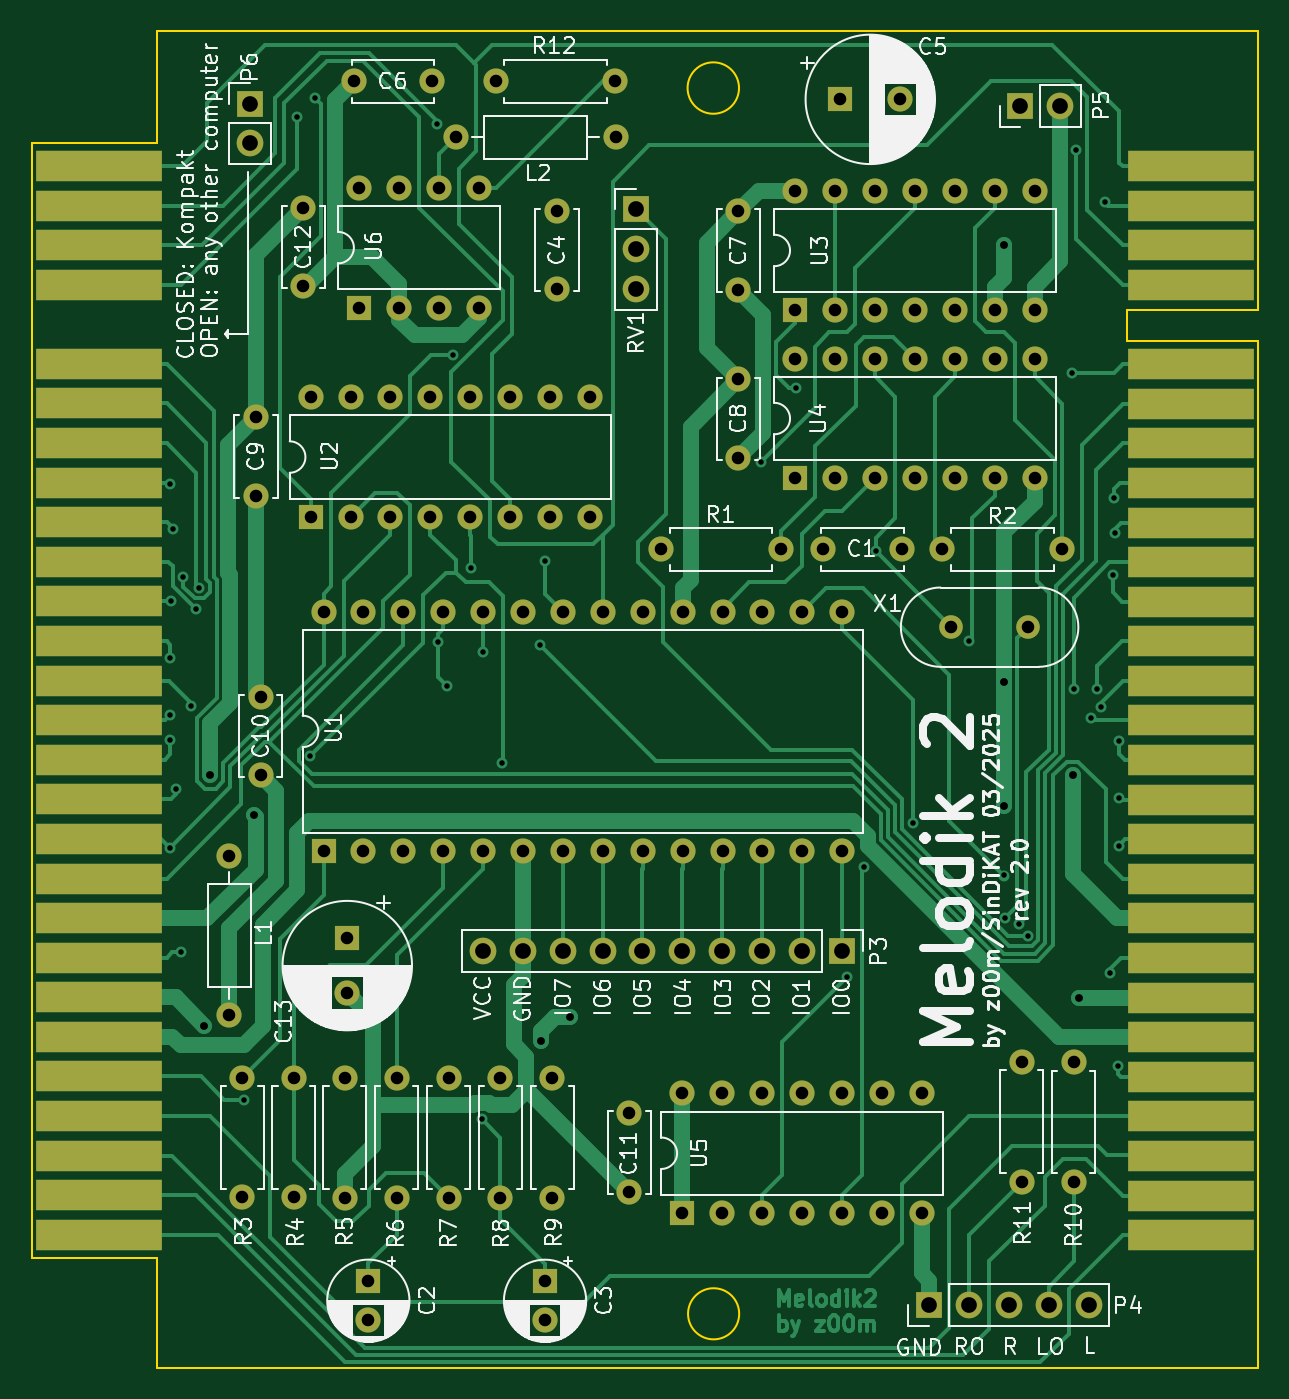
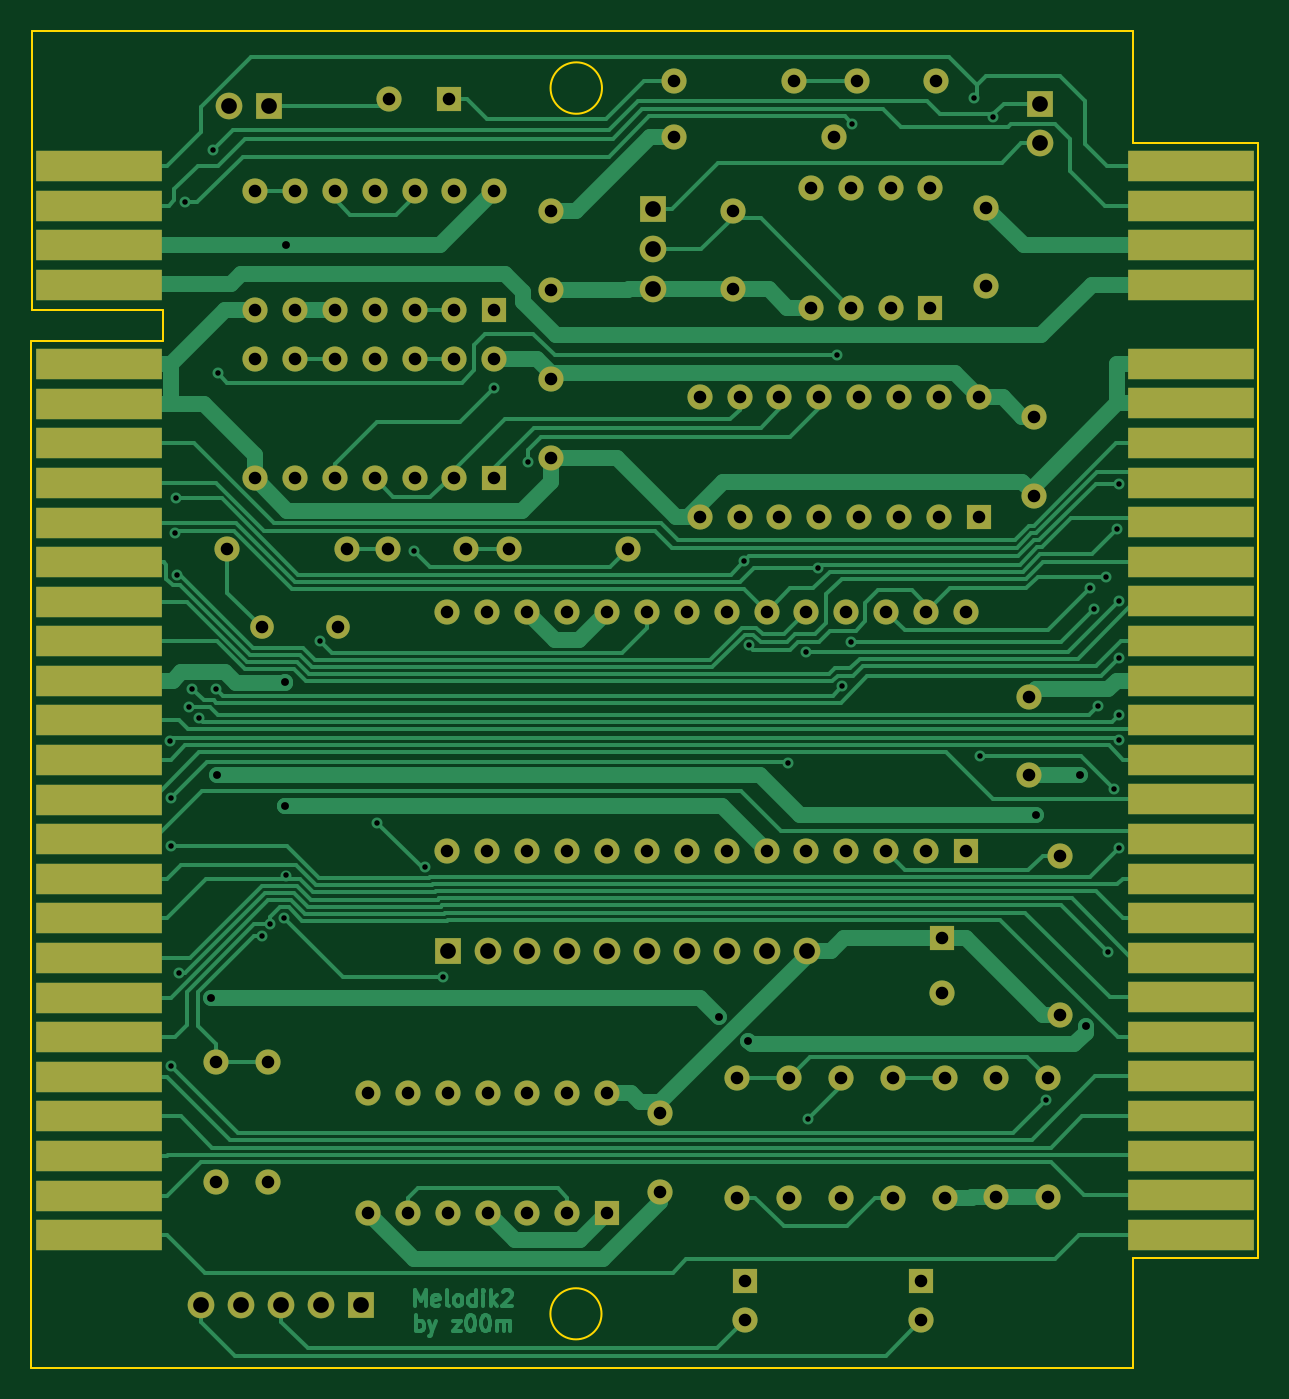
Circuit board: 9 layer files. Board 78.1 x 85.1 mm.
- bottom_copper: Melodik2-B_Cu.gbl (41193 bytes)
- bottom_mask: Melodik2-B_Mask.gbs (6724 bytes)
- bottom_silk: Melodik2-B_Silkscreen.gbo (6727 bytes)
- outline: Melodik2-Edge_Cuts.gm1 (1300 bytes)
- top_copper: Melodik2-F_Cu.gtl (42115 bytes)
- top_mask: Melodik2-F_Mask.gts (6724 bytes)
- top_silk: Melodik2-F_Silkscreen.gto (104610 bytes)
- drill: Melodik2-NPTH.drl (295 bytes)
- drill: Melodik2-PTH.drl (4240 bytes)

=== bottom_copper: Melodik2-B_Cu.gbl (41193 bytes, source omitted) ===
=== bottom_mask: Melodik2-B_Mask.gbs ===
G04 #@! TF.GenerationSoftware,KiCad,Pcbnew,6.0.11+dfsg-1*
G04 #@! TF.CreationDate,2025-03-28T14:55:45+01:00*
G04 #@! TF.ProjectId,Melodik2,4d656c6f-6469-46b3-922e-6b696361645f,2.0*
G04 #@! TF.SameCoordinates,Original*
G04 #@! TF.FileFunction,Soldermask,Bot*
G04 #@! TF.FilePolarity,Negative*
%FSLAX46Y46*%
G04 Gerber Fmt 4.6, Leading zero omitted, Abs format (unit mm)*
G04 Created by KiCad (PCBNEW 6.0.11+dfsg-1) date 2025-03-28 14:55:45*
%MOMM*%
%LPD*%
G01*
G04 APERTURE LIST*
%ADD10C,1.600000*%
%ADD11O,1.600000X1.600000*%
%ADD12R,1.600000X1.600000*%
%ADD13R,8.000000X2.000000*%
%ADD14R,1.700000X1.700000*%
%ADD15O,1.700000X1.700000*%
%ADD16C,1.500000*%
G04 APERTURE END LIST*
D10*
X144070000Y-48120000D03*
D11*
X136450000Y-48120000D03*
D10*
X120310000Y-111550000D03*
D11*
X120310000Y-119170000D03*
D12*
X155525000Y-62700000D03*
D11*
X158065000Y-62700000D03*
X160605000Y-62700000D03*
X163145000Y-62700000D03*
X165685000Y-62700000D03*
X168225000Y-62700000D03*
X170765000Y-62700000D03*
X170765000Y-55080000D03*
X168225000Y-55080000D03*
X165685000Y-55080000D03*
X163145000Y-55080000D03*
X160605000Y-55080000D03*
X158065000Y-55080000D03*
X155525000Y-55080000D03*
D10*
X121500000Y-92300000D03*
X121500000Y-87300000D03*
D12*
X124675000Y-75850000D03*
D11*
X127215000Y-75850000D03*
X129755000Y-75850000D03*
X132295000Y-75850000D03*
X134835000Y-75850000D03*
X137375000Y-75850000D03*
X139915000Y-75850000D03*
X142455000Y-75850000D03*
X142455000Y-68230000D03*
X139915000Y-68230000D03*
X137375000Y-68230000D03*
X134835000Y-68230000D03*
X132295000Y-68230000D03*
X129755000Y-68230000D03*
X127215000Y-68230000D03*
X124675000Y-68230000D03*
D10*
X157300000Y-77900000D03*
X162300000Y-77900000D03*
X146990000Y-77900000D03*
D11*
X154610000Y-77900000D03*
D10*
X133460000Y-119180000D03*
D11*
X133460000Y-111560000D03*
D10*
X124210000Y-56170000D03*
X124210000Y-61170000D03*
X123610000Y-111550000D03*
D11*
X123610000Y-119170000D03*
D13*
X111180000Y-53510000D03*
X111180000Y-56030000D03*
X111180000Y-58550000D03*
X111180000Y-61070000D03*
X111180000Y-66110000D03*
X111180000Y-68630000D03*
X111180000Y-71150000D03*
X111180000Y-73670000D03*
X111180000Y-76190000D03*
X111180000Y-78710000D03*
X111180000Y-81230000D03*
X111200000Y-83750000D03*
X111180000Y-86270000D03*
X111180000Y-88790000D03*
X111180000Y-91310000D03*
X111180000Y-93830000D03*
X111180000Y-96350000D03*
X111180000Y-98870000D03*
X111180000Y-101390000D03*
X111180000Y-103910000D03*
X111180000Y-106430000D03*
X111180000Y-108950000D03*
X111180000Y-111470000D03*
X111180000Y-113990000D03*
X111180000Y-116510000D03*
X111180000Y-119030000D03*
X111180000Y-121550000D03*
D10*
X136760000Y-111560000D03*
D11*
X136760000Y-119180000D03*
D14*
X158500000Y-103500000D03*
D15*
X155960000Y-103500000D03*
X153420000Y-103500000D03*
X150880000Y-103500000D03*
X148340000Y-103500000D03*
X145800000Y-103500000D03*
X143260000Y-103500000D03*
X140720000Y-103500000D03*
X138180000Y-103500000D03*
X135640000Y-103500000D03*
D16*
X165460000Y-82870000D03*
X170340000Y-82870000D03*
D10*
X164900000Y-77900000D03*
D11*
X172520000Y-77900000D03*
D10*
X130160000Y-111560000D03*
D11*
X130160000Y-119180000D03*
D12*
X127760000Y-62520000D03*
D11*
X130300000Y-62520000D03*
X132840000Y-62520000D03*
X135380000Y-62520000D03*
X135380000Y-54900000D03*
X132840000Y-54900000D03*
X130300000Y-54900000D03*
X127760000Y-54900000D03*
D12*
X158404700Y-49270000D03*
D10*
X162204700Y-49270000D03*
D14*
X169860000Y-49670000D03*
D15*
X172400000Y-49670000D03*
D10*
X140060000Y-111560000D03*
D11*
X140060000Y-119180000D03*
D10*
X151900000Y-67100000D03*
X151900000Y-72100000D03*
X169960000Y-118170000D03*
D11*
X169960000Y-110550000D03*
D10*
X119500000Y-107580000D03*
D11*
X119500000Y-97420000D03*
D14*
X120810000Y-49535000D03*
D15*
X120810000Y-52075000D03*
D12*
X155525000Y-73400000D03*
D11*
X158065000Y-73400000D03*
X160605000Y-73400000D03*
X163145000Y-73400000D03*
X165685000Y-73400000D03*
X168225000Y-73400000D03*
X170765000Y-73400000D03*
X170765000Y-65780000D03*
X168225000Y-65780000D03*
X165685000Y-65780000D03*
X163145000Y-65780000D03*
X160605000Y-65780000D03*
X158065000Y-65780000D03*
X155525000Y-65780000D03*
D14*
X164040000Y-126020000D03*
D15*
X166580000Y-126020000D03*
X169120000Y-126020000D03*
X171660000Y-126020000D03*
X174200000Y-126020000D03*
D10*
X126860000Y-111560000D03*
D11*
X126860000Y-119180000D03*
D12*
X139600000Y-124504900D03*
D10*
X139600000Y-127004900D03*
D12*
X125500000Y-97125000D03*
D11*
X128040000Y-97125000D03*
X130580000Y-97125000D03*
X133120000Y-97125000D03*
X135660000Y-97125000D03*
X138200000Y-97125000D03*
X140740000Y-97125000D03*
X143280000Y-97125000D03*
X145820000Y-97125000D03*
X148360000Y-97125000D03*
X150900000Y-97125000D03*
X153440000Y-97125000D03*
X155980000Y-97125000D03*
X158520000Y-97125000D03*
X158520000Y-81885000D03*
X155980000Y-81885000D03*
X153440000Y-81885000D03*
X150900000Y-81885000D03*
X148360000Y-81885000D03*
X145820000Y-81885000D03*
X143280000Y-81885000D03*
X140740000Y-81885000D03*
X138200000Y-81885000D03*
X135660000Y-81885000D03*
X133120000Y-81885000D03*
X130580000Y-81885000D03*
X128040000Y-81885000D03*
X125500000Y-81885000D03*
D13*
X180700000Y-53530000D03*
X180700000Y-56050000D03*
X180700000Y-58570000D03*
X180700000Y-61090000D03*
X180700000Y-66130000D03*
X180700000Y-68650000D03*
X180700000Y-71170000D03*
X180700000Y-73690000D03*
X180700000Y-76210000D03*
X180700000Y-78730000D03*
X180700000Y-81250000D03*
X180720000Y-83770000D03*
X180700000Y-86290000D03*
X180700000Y-88810000D03*
X180700000Y-91330000D03*
X180700000Y-93850000D03*
X180700000Y-96370000D03*
X180700000Y-98890000D03*
X180700000Y-101410000D03*
X180700000Y-103930000D03*
X180700000Y-106450000D03*
X180700000Y-108970000D03*
X180700000Y-111490000D03*
X180700000Y-114010000D03*
X180700000Y-116530000D03*
X180700000Y-119050000D03*
X180700000Y-121570000D03*
D14*
X145400000Y-56275000D03*
D15*
X145400000Y-58815000D03*
X145400000Y-61355000D03*
D10*
X132410000Y-48120000D03*
X127410000Y-48120000D03*
X173260000Y-118180000D03*
D11*
X173260000Y-110560000D03*
D10*
X121200000Y-69500000D03*
X121200000Y-74500000D03*
X144960000Y-113820000D03*
X144960000Y-118820000D03*
X151900000Y-56400000D03*
X151900000Y-61400000D03*
D12*
X148335000Y-120170000D03*
D11*
X150875000Y-120170000D03*
X153415000Y-120170000D03*
X155955000Y-120170000D03*
X158495000Y-120170000D03*
X161035000Y-120170000D03*
X163575000Y-120170000D03*
X163575000Y-112550000D03*
X161035000Y-112550000D03*
X158495000Y-112550000D03*
X155955000Y-112550000D03*
X153415000Y-112550000D03*
X150875000Y-112550000D03*
X148335000Y-112550000D03*
D10*
X140360000Y-56370000D03*
X140360000Y-61370000D03*
D12*
X127010000Y-102664000D03*
D10*
X127010000Y-106164000D03*
X133930000Y-51670000D03*
D11*
X144090000Y-51670000D03*
D12*
X128350000Y-124499800D03*
D10*
X128350000Y-126999800D03*
M02*

=== bottom_silk: Melodik2-B_Silkscreen.gbo ===
G04 #@! TF.GenerationSoftware,KiCad,Pcbnew,6.0.11+dfsg-1*
G04 #@! TF.CreationDate,2025-03-28T14:55:45+01:00*
G04 #@! TF.ProjectId,Melodik2,4d656c6f-6469-46b3-922e-6b696361645f,2.0*
G04 #@! TF.SameCoordinates,Original*
G04 #@! TF.FileFunction,Legend,Bot*
G04 #@! TF.FilePolarity,Positive*
%FSLAX46Y46*%
G04 Gerber Fmt 4.6, Leading zero omitted, Abs format (unit mm)*
G04 Created by KiCad (PCBNEW 6.0.11+dfsg-1) date 2025-03-28 14:55:45*
%MOMM*%
%LPD*%
G01*
G04 APERTURE LIST*
%ADD10C,1.600000*%
%ADD11O,1.600000X1.600000*%
%ADD12R,1.600000X1.600000*%
%ADD13R,8.000000X2.000000*%
%ADD14R,1.700000X1.700000*%
%ADD15O,1.700000X1.700000*%
%ADD16C,1.500000*%
G04 APERTURE END LIST*
%LPC*%
D10*
X144070000Y-48120000D03*
D11*
X136450000Y-48120000D03*
D10*
X120310000Y-111550000D03*
D11*
X120310000Y-119170000D03*
D12*
X155525000Y-62700000D03*
D11*
X158065000Y-62700000D03*
X160605000Y-62700000D03*
X163145000Y-62700000D03*
X165685000Y-62700000D03*
X168225000Y-62700000D03*
X170765000Y-62700000D03*
X170765000Y-55080000D03*
X168225000Y-55080000D03*
X165685000Y-55080000D03*
X163145000Y-55080000D03*
X160605000Y-55080000D03*
X158065000Y-55080000D03*
X155525000Y-55080000D03*
D10*
X121500000Y-92300000D03*
X121500000Y-87300000D03*
D12*
X124675000Y-75850000D03*
D11*
X127215000Y-75850000D03*
X129755000Y-75850000D03*
X132295000Y-75850000D03*
X134835000Y-75850000D03*
X137375000Y-75850000D03*
X139915000Y-75850000D03*
X142455000Y-75850000D03*
X142455000Y-68230000D03*
X139915000Y-68230000D03*
X137375000Y-68230000D03*
X134835000Y-68230000D03*
X132295000Y-68230000D03*
X129755000Y-68230000D03*
X127215000Y-68230000D03*
X124675000Y-68230000D03*
D10*
X157300000Y-77900000D03*
X162300000Y-77900000D03*
X146990000Y-77900000D03*
D11*
X154610000Y-77900000D03*
D10*
X133460000Y-119180000D03*
D11*
X133460000Y-111560000D03*
D10*
X124210000Y-56170000D03*
X124210000Y-61170000D03*
X123610000Y-111550000D03*
D11*
X123610000Y-119170000D03*
D13*
X111180000Y-53510000D03*
X111180000Y-56030000D03*
X111180000Y-58550000D03*
X111180000Y-61070000D03*
X111180000Y-66110000D03*
X111180000Y-68630000D03*
X111180000Y-71150000D03*
X111180000Y-73670000D03*
X111180000Y-76190000D03*
X111180000Y-78710000D03*
X111180000Y-81230000D03*
X111200000Y-83750000D03*
X111180000Y-86270000D03*
X111180000Y-88790000D03*
X111180000Y-91310000D03*
X111180000Y-93830000D03*
X111180000Y-96350000D03*
X111180000Y-98870000D03*
X111180000Y-101390000D03*
X111180000Y-103910000D03*
X111180000Y-106430000D03*
X111180000Y-108950000D03*
X111180000Y-111470000D03*
X111180000Y-113990000D03*
X111180000Y-116510000D03*
X111180000Y-119030000D03*
X111180000Y-121550000D03*
D10*
X136760000Y-111560000D03*
D11*
X136760000Y-119180000D03*
D14*
X158500000Y-103500000D03*
D15*
X155960000Y-103500000D03*
X153420000Y-103500000D03*
X150880000Y-103500000D03*
X148340000Y-103500000D03*
X145800000Y-103500000D03*
X143260000Y-103500000D03*
X140720000Y-103500000D03*
X138180000Y-103500000D03*
X135640000Y-103500000D03*
D16*
X165460000Y-82870000D03*
X170340000Y-82870000D03*
D10*
X164900000Y-77900000D03*
D11*
X172520000Y-77900000D03*
D10*
X130160000Y-111560000D03*
D11*
X130160000Y-119180000D03*
D12*
X127760000Y-62520000D03*
D11*
X130300000Y-62520000D03*
X132840000Y-62520000D03*
X135380000Y-62520000D03*
X135380000Y-54900000D03*
X132840000Y-54900000D03*
X130300000Y-54900000D03*
X127760000Y-54900000D03*
D12*
X158404700Y-49270000D03*
D10*
X162204700Y-49270000D03*
D14*
X169860000Y-49670000D03*
D15*
X172400000Y-49670000D03*
D10*
X140060000Y-111560000D03*
D11*
X140060000Y-119180000D03*
D10*
X151900000Y-67100000D03*
X151900000Y-72100000D03*
X169960000Y-118170000D03*
D11*
X169960000Y-110550000D03*
D10*
X119500000Y-107580000D03*
D11*
X119500000Y-97420000D03*
D14*
X120810000Y-49535000D03*
D15*
X120810000Y-52075000D03*
D12*
X155525000Y-73400000D03*
D11*
X158065000Y-73400000D03*
X160605000Y-73400000D03*
X163145000Y-73400000D03*
X165685000Y-73400000D03*
X168225000Y-73400000D03*
X170765000Y-73400000D03*
X170765000Y-65780000D03*
X168225000Y-65780000D03*
X165685000Y-65780000D03*
X163145000Y-65780000D03*
X160605000Y-65780000D03*
X158065000Y-65780000D03*
X155525000Y-65780000D03*
D14*
X164040000Y-126020000D03*
D15*
X166580000Y-126020000D03*
X169120000Y-126020000D03*
X171660000Y-126020000D03*
X174200000Y-126020000D03*
D10*
X126860000Y-111560000D03*
D11*
X126860000Y-119180000D03*
D12*
X139600000Y-124504900D03*
D10*
X139600000Y-127004900D03*
D12*
X125500000Y-97125000D03*
D11*
X128040000Y-97125000D03*
X130580000Y-97125000D03*
X133120000Y-97125000D03*
X135660000Y-97125000D03*
X138200000Y-97125000D03*
X140740000Y-97125000D03*
X143280000Y-97125000D03*
X145820000Y-97125000D03*
X148360000Y-97125000D03*
X150900000Y-97125000D03*
X153440000Y-97125000D03*
X155980000Y-97125000D03*
X158520000Y-97125000D03*
X158520000Y-81885000D03*
X155980000Y-81885000D03*
X153440000Y-81885000D03*
X150900000Y-81885000D03*
X148360000Y-81885000D03*
X145820000Y-81885000D03*
X143280000Y-81885000D03*
X140740000Y-81885000D03*
X138200000Y-81885000D03*
X135660000Y-81885000D03*
X133120000Y-81885000D03*
X130580000Y-81885000D03*
X128040000Y-81885000D03*
X125500000Y-81885000D03*
D13*
X180700000Y-53530000D03*
X180700000Y-56050000D03*
X180700000Y-58570000D03*
X180700000Y-61090000D03*
X180700000Y-66130000D03*
X180700000Y-68650000D03*
X180700000Y-71170000D03*
X180700000Y-73690000D03*
X180700000Y-76210000D03*
X180700000Y-78730000D03*
X180700000Y-81250000D03*
X180720000Y-83770000D03*
X180700000Y-86290000D03*
X180700000Y-88810000D03*
X180700000Y-91330000D03*
X180700000Y-93850000D03*
X180700000Y-96370000D03*
X180700000Y-98890000D03*
X180700000Y-101410000D03*
X180700000Y-103930000D03*
X180700000Y-106450000D03*
X180700000Y-108970000D03*
X180700000Y-111490000D03*
X180700000Y-114010000D03*
X180700000Y-116530000D03*
X180700000Y-119050000D03*
X180700000Y-121570000D03*
D14*
X145400000Y-56275000D03*
D15*
X145400000Y-58815000D03*
X145400000Y-61355000D03*
D10*
X132410000Y-48120000D03*
X127410000Y-48120000D03*
X173260000Y-118180000D03*
D11*
X173260000Y-110560000D03*
D10*
X121200000Y-69500000D03*
X121200000Y-74500000D03*
X144960000Y-113820000D03*
X144960000Y-118820000D03*
X151900000Y-56400000D03*
X151900000Y-61400000D03*
D12*
X148335000Y-120170000D03*
D11*
X150875000Y-120170000D03*
X153415000Y-120170000D03*
X155955000Y-120170000D03*
X158495000Y-120170000D03*
X161035000Y-120170000D03*
X163575000Y-120170000D03*
X163575000Y-112550000D03*
X161035000Y-112550000D03*
X158495000Y-112550000D03*
X155955000Y-112550000D03*
X153415000Y-112550000D03*
X150875000Y-112550000D03*
X148335000Y-112550000D03*
D10*
X140360000Y-56370000D03*
X140360000Y-61370000D03*
D12*
X127010000Y-102664000D03*
D10*
X127010000Y-106164000D03*
X133930000Y-51670000D03*
D11*
X144090000Y-51670000D03*
D12*
X128350000Y-124499800D03*
D10*
X128350000Y-126999800D03*
M02*

=== outline: Melodik2-Edge_Cuts.gm1 ===
G04 #@! TF.GenerationSoftware,KiCad,Pcbnew,6.0.11+dfsg-1*
G04 #@! TF.CreationDate,2025-03-28T14:55:46+01:00*
G04 #@! TF.ProjectId,Melodik2,4d656c6f-6469-46b3-922e-6b696361645f,2.0*
G04 #@! TF.SameCoordinates,Original*
G04 #@! TF.FileFunction,Profile,NP*
%FSLAX46Y46*%
G04 Gerber Fmt 4.6, Leading zero omitted, Abs format (unit mm)*
G04 Created by KiCad (PCBNEW 6.0.11+dfsg-1) date 2025-03-28 14:55:46*
%MOMM*%
%LPD*%
G01*
G04 APERTURE LIST*
G04 #@! TA.AperFunction,Profile*
%ADD10C,0.150000*%
G04 #@! TD*
G04 APERTURE END LIST*
D10*
X106910000Y-123040000D02*
X106910000Y-52020000D01*
X184970000Y-62690000D02*
X176620000Y-62690000D01*
X114900000Y-130010000D02*
X114900000Y-123040000D01*
X185000000Y-130010000D02*
X114900000Y-130010000D01*
X151957421Y-126580000D02*
G75*
G03*
X151957421Y-126580000I-1627421J0D01*
G01*
X114900000Y-52020000D02*
X114900000Y-44930000D01*
X176620000Y-62690000D02*
X176620000Y-64630000D01*
X185000000Y-64630000D02*
X185000000Y-130010000D01*
X151946704Y-48550000D02*
G75*
G03*
X151946704Y-48550000I-1636704J0D01*
G01*
X114900000Y-44930000D02*
X184970000Y-44940000D01*
X184970000Y-44940000D02*
X184970000Y-62690000D01*
X106910000Y-52020000D02*
X114900000Y-52020000D01*
X114900000Y-123040000D02*
X106910000Y-123040000D01*
X176620000Y-64630000D02*
X185000000Y-64630000D01*
M02*

=== top_copper: Melodik2-F_Cu.gtl (42115 bytes, source omitted) ===
=== top_mask: Melodik2-F_Mask.gts ===
G04 #@! TF.GenerationSoftware,KiCad,Pcbnew,6.0.11+dfsg-1*
G04 #@! TF.CreationDate,2025-03-28T14:55:45+01:00*
G04 #@! TF.ProjectId,Melodik2,4d656c6f-6469-46b3-922e-6b696361645f,2.0*
G04 #@! TF.SameCoordinates,Original*
G04 #@! TF.FileFunction,Soldermask,Top*
G04 #@! TF.FilePolarity,Negative*
%FSLAX46Y46*%
G04 Gerber Fmt 4.6, Leading zero omitted, Abs format (unit mm)*
G04 Created by KiCad (PCBNEW 6.0.11+dfsg-1) date 2025-03-28 14:55:45*
%MOMM*%
%LPD*%
G01*
G04 APERTURE LIST*
%ADD10C,1.600000*%
%ADD11O,1.600000X1.600000*%
%ADD12R,1.600000X1.600000*%
%ADD13R,8.000000X2.000000*%
%ADD14R,1.700000X1.700000*%
%ADD15O,1.700000X1.700000*%
%ADD16C,1.500000*%
G04 APERTURE END LIST*
D10*
X144070000Y-48120000D03*
D11*
X136450000Y-48120000D03*
D10*
X120310000Y-111550000D03*
D11*
X120310000Y-119170000D03*
D12*
X155525000Y-62700000D03*
D11*
X158065000Y-62700000D03*
X160605000Y-62700000D03*
X163145000Y-62700000D03*
X165685000Y-62700000D03*
X168225000Y-62700000D03*
X170765000Y-62700000D03*
X170765000Y-55080000D03*
X168225000Y-55080000D03*
X165685000Y-55080000D03*
X163145000Y-55080000D03*
X160605000Y-55080000D03*
X158065000Y-55080000D03*
X155525000Y-55080000D03*
D10*
X121500000Y-92300000D03*
X121500000Y-87300000D03*
D12*
X124675000Y-75850000D03*
D11*
X127215000Y-75850000D03*
X129755000Y-75850000D03*
X132295000Y-75850000D03*
X134835000Y-75850000D03*
X137375000Y-75850000D03*
X139915000Y-75850000D03*
X142455000Y-75850000D03*
X142455000Y-68230000D03*
X139915000Y-68230000D03*
X137375000Y-68230000D03*
X134835000Y-68230000D03*
X132295000Y-68230000D03*
X129755000Y-68230000D03*
X127215000Y-68230000D03*
X124675000Y-68230000D03*
D10*
X157300000Y-77900000D03*
X162300000Y-77900000D03*
X146990000Y-77900000D03*
D11*
X154610000Y-77900000D03*
D10*
X133460000Y-119180000D03*
D11*
X133460000Y-111560000D03*
D10*
X124210000Y-56170000D03*
X124210000Y-61170000D03*
X123610000Y-111550000D03*
D11*
X123610000Y-119170000D03*
D13*
X111180000Y-53510000D03*
X111180000Y-56030000D03*
X111180000Y-58550000D03*
X111180000Y-61070000D03*
X111180000Y-66110000D03*
X111180000Y-68630000D03*
X111180000Y-71150000D03*
X111180000Y-73670000D03*
X111180000Y-76190000D03*
X111180000Y-78710000D03*
X111180000Y-81230000D03*
X111180000Y-83750000D03*
X111180000Y-86270000D03*
X111180000Y-88790000D03*
X111180000Y-91310000D03*
X111180000Y-93830000D03*
X111180000Y-96350000D03*
X111180000Y-98870000D03*
X111180000Y-101390000D03*
X111180000Y-103910000D03*
X111180000Y-106430000D03*
X111180000Y-108950000D03*
X111180000Y-111470000D03*
X111180000Y-113990000D03*
X111180000Y-116510000D03*
X111180000Y-119030000D03*
X111180000Y-121550000D03*
D10*
X136760000Y-111560000D03*
D11*
X136760000Y-119180000D03*
D14*
X158500000Y-103500000D03*
D15*
X155960000Y-103500000D03*
X153420000Y-103500000D03*
X150880000Y-103500000D03*
X148340000Y-103500000D03*
X145800000Y-103500000D03*
X143260000Y-103500000D03*
X140720000Y-103500000D03*
X138180000Y-103500000D03*
X135640000Y-103500000D03*
D16*
X165460000Y-82870000D03*
X170340000Y-82870000D03*
D10*
X164900000Y-77900000D03*
D11*
X172520000Y-77900000D03*
D10*
X130160000Y-111560000D03*
D11*
X130160000Y-119180000D03*
D12*
X127760000Y-62520000D03*
D11*
X130300000Y-62520000D03*
X132840000Y-62520000D03*
X135380000Y-62520000D03*
X135380000Y-54900000D03*
X132840000Y-54900000D03*
X130300000Y-54900000D03*
X127760000Y-54900000D03*
D12*
X158404700Y-49270000D03*
D10*
X162204700Y-49270000D03*
D14*
X169860000Y-49670000D03*
D15*
X172400000Y-49670000D03*
D10*
X140060000Y-111560000D03*
D11*
X140060000Y-119180000D03*
D10*
X151900000Y-67100000D03*
X151900000Y-72100000D03*
X169960000Y-118170000D03*
D11*
X169960000Y-110550000D03*
D10*
X119500000Y-107580000D03*
D11*
X119500000Y-97420000D03*
D14*
X120810000Y-49535000D03*
D15*
X120810000Y-52075000D03*
D12*
X155525000Y-73400000D03*
D11*
X158065000Y-73400000D03*
X160605000Y-73400000D03*
X163145000Y-73400000D03*
X165685000Y-73400000D03*
X168225000Y-73400000D03*
X170765000Y-73400000D03*
X170765000Y-65780000D03*
X168225000Y-65780000D03*
X165685000Y-65780000D03*
X163145000Y-65780000D03*
X160605000Y-65780000D03*
X158065000Y-65780000D03*
X155525000Y-65780000D03*
D14*
X164040000Y-126020000D03*
D15*
X166580000Y-126020000D03*
X169120000Y-126020000D03*
X171660000Y-126020000D03*
X174200000Y-126020000D03*
D10*
X126860000Y-111560000D03*
D11*
X126860000Y-119180000D03*
D12*
X139600000Y-124504900D03*
D10*
X139600000Y-127004900D03*
D12*
X125500000Y-97125000D03*
D11*
X128040000Y-97125000D03*
X130580000Y-97125000D03*
X133120000Y-97125000D03*
X135660000Y-97125000D03*
X138200000Y-97125000D03*
X140740000Y-97125000D03*
X143280000Y-97125000D03*
X145820000Y-97125000D03*
X148360000Y-97125000D03*
X150900000Y-97125000D03*
X153440000Y-97125000D03*
X155980000Y-97125000D03*
X158520000Y-97125000D03*
X158520000Y-81885000D03*
X155980000Y-81885000D03*
X153440000Y-81885000D03*
X150900000Y-81885000D03*
X148360000Y-81885000D03*
X145820000Y-81885000D03*
X143280000Y-81885000D03*
X140740000Y-81885000D03*
X138200000Y-81885000D03*
X135660000Y-81885000D03*
X133120000Y-81885000D03*
X130580000Y-81885000D03*
X128040000Y-81885000D03*
X125500000Y-81885000D03*
D13*
X180700000Y-53530000D03*
X180700000Y-56050000D03*
X180700000Y-58570000D03*
X180700000Y-61090000D03*
X180700000Y-66130000D03*
X180700000Y-68650000D03*
X180700000Y-71170000D03*
X180700000Y-73690000D03*
X180700000Y-76210000D03*
X180700000Y-78730000D03*
X180700000Y-81250000D03*
X180700000Y-83770000D03*
X180700000Y-86290000D03*
X180700000Y-88810000D03*
X180700000Y-91330000D03*
X180700000Y-93850000D03*
X180700000Y-96370000D03*
X180700000Y-98890000D03*
X180700000Y-101410000D03*
X180700000Y-103930000D03*
X180700000Y-106450000D03*
X180700000Y-108970000D03*
X180700000Y-111490000D03*
X180700000Y-114010000D03*
X180700000Y-116530000D03*
X180700000Y-119050000D03*
X180700000Y-121570000D03*
D14*
X145400000Y-56275000D03*
D15*
X145400000Y-58815000D03*
X145400000Y-61355000D03*
D10*
X132410000Y-48120000D03*
X127410000Y-48120000D03*
X173260000Y-118180000D03*
D11*
X173260000Y-110560000D03*
D10*
X121200000Y-69500000D03*
X121200000Y-74500000D03*
X144960000Y-113820000D03*
X144960000Y-118820000D03*
X151900000Y-56400000D03*
X151900000Y-61400000D03*
D12*
X148335000Y-120170000D03*
D11*
X150875000Y-120170000D03*
X153415000Y-120170000D03*
X155955000Y-120170000D03*
X158495000Y-120170000D03*
X161035000Y-120170000D03*
X163575000Y-120170000D03*
X163575000Y-112550000D03*
X161035000Y-112550000D03*
X158495000Y-112550000D03*
X155955000Y-112550000D03*
X153415000Y-112550000D03*
X150875000Y-112550000D03*
X148335000Y-112550000D03*
D10*
X140360000Y-56370000D03*
X140360000Y-61370000D03*
D12*
X127010000Y-102664000D03*
D10*
X127010000Y-106164000D03*
X133930000Y-51670000D03*
D11*
X144090000Y-51670000D03*
D12*
X128350000Y-124499800D03*
D10*
X128350000Y-126999800D03*
M02*

=== top_silk: Melodik2-F_Silkscreen.gto (104610 bytes, source omitted) ===
=== drill: Melodik2-NPTH.drl ===
M48
; DRILL file {KiCad 6.0.11+dfsg-1} date Fri 28 Mar 2025 02:56:15 PM CET
; FORMAT={-:-/ absolute / metric / decimal}
; #@! TF.CreationDate,2025-03-28T14:56:15+01:00
; #@! TF.GenerationSoftware,Kicad,Pcbnew,6.0.11+dfsg-1
; #@! TF.FileFunction,NonPlated,1,2,NPTH
FMAT,2
METRIC
%
G90
G05
T0
M30

=== drill: Melodik2-PTH.drl ===
M48
; DRILL file {KiCad 6.0.11+dfsg-1} date Fri 28 Mar 2025 02:56:15 PM CET
; FORMAT={-:-/ absolute / metric / decimal}
; #@! TF.CreationDate,2025-03-28T14:56:15+01:00
; #@! TF.GenerationSoftware,Kicad,Pcbnew,6.0.11+dfsg-1
; #@! TF.FileFunction,Plated,1,2,PTH
FMAT,2
METRIC
; #@! TA.AperFunction,Plated,PTH,ViaDrill
T1C0.350
; #@! TA.AperFunction,Plated,PTH,ViaDrill
T2C0.500
; #@! TA.AperFunction,Plated,PTH,ComponentDrill
T3C0.800
; #@! TA.AperFunction,Plated,PTH,ComponentDrill
T4C1.000
%
G90
G05
T1
X115.732Y-96.899
X115.737Y-73.727
X115.739Y-90.058
X115.745Y-88.453
X115.755Y-84.85
X115.773Y-81.23
X115.889Y-76.63
X116.101Y-93.146
X116.441Y-103.579
X116.566Y-79.676
X117.076Y-87.893
X117.35Y-81.701
X117.591Y-80.351
X120.428Y-112.953
X123.78Y-50.37
X124.626Y-91.073
X124.96Y-49.19
X132.728Y-50.828
X132.797Y-83.796
X133.38Y-86.624
X133.713Y-65.572
X134.91Y-79.124
X135.581Y-114.206
X135.66Y-84.471
X136.855Y-91.523
X139.308Y-84.023
X139.615Y-78.688
X153.364Y-72.341
X155.568Y-67.644
X158.802Y-105.15
X159.931Y-98.16
X160.636Y-78.046
X162.993Y-95.329
X166.602Y-83.774
X168.813Y-98.678
X168.906Y-101.379
X169.78Y-101.778
X170.32Y-102.511
X173.141Y-66.713
X173.263Y-86.79
X173.427Y-52.464
X174.327Y-88.676
X174.745Y-86.797
X174.962Y-87.956
X175.231Y-55.834
X175.583Y-104.892
X175.723Y-79.521
X175.795Y-74.673
X175.873Y-76.889
X176.085Y-110.794
X176.119Y-96.797
X176.133Y-93.719
X176.163Y-90.085
T2
X117.888Y-108.238
X118.27Y-92.3
X121.05Y-94.826
X139.347Y-109.206
X141.219Y-107.683
X168.798Y-58.57
X168.844Y-86.385
X168.844Y-94.271
X173.188Y-92.282
X173.562Y-106.45
T3
X119.5Y-97.42
X119.5Y-107.58
X120.31Y-111.55
X120.31Y-119.17
X121.2Y-69.5
X121.2Y-74.5
X121.5Y-87.3
X121.5Y-92.3
X123.61Y-111.55
X123.61Y-119.17
X124.21Y-56.17
X124.21Y-61.17
X124.675Y-68.23
X124.675Y-75.85
X125.5Y-81.885
X125.5Y-97.125
X126.86Y-111.56
X126.86Y-119.18
X127.01Y-102.664
X127.01Y-106.164
X127.215Y-68.23
X127.215Y-75.85
X127.41Y-48.12
X127.76Y-54.9
X127.76Y-62.52
X128.04Y-81.885
X128.04Y-97.125
X128.35Y-124.5
X128.35Y-127.0
X129.755Y-68.23
X129.755Y-75.85
X130.16Y-111.56
X130.16Y-119.18
X130.3Y-54.9
X130.3Y-62.52
X130.58Y-81.885
X130.58Y-97.125
X132.295Y-68.23
X132.295Y-75.85
X132.41Y-48.12
X132.84Y-54.9
X132.84Y-62.52
X133.12Y-81.885
X133.12Y-97.125
X133.46Y-111.56
X133.46Y-119.18
X133.93Y-51.67
X134.835Y-68.23
X134.835Y-75.85
X135.38Y-54.9
X135.38Y-62.52
X135.66Y-81.885
X135.66Y-97.125
X136.45Y-48.12
X136.76Y-111.56
X136.76Y-119.18
X137.375Y-68.23
X137.375Y-75.85
X138.2Y-81.885
X138.2Y-97.125
X139.6Y-124.505
X139.6Y-127.005
X139.915Y-68.23
X139.915Y-75.85
X140.06Y-111.56
X140.06Y-119.18
X140.36Y-56.37
X140.36Y-61.37
X140.74Y-81.885
X140.74Y-97.125
X142.455Y-68.23
X142.455Y-75.85
X143.28Y-81.885
X143.28Y-97.125
X144.07Y-48.12
X144.09Y-51.67
X144.96Y-113.82
X144.96Y-118.82
X145.82Y-81.885
X145.82Y-97.125
X146.99Y-77.9
X148.335Y-112.55
X148.335Y-120.17
X148.36Y-81.885
X148.36Y-97.125
X150.875Y-112.55
X150.875Y-120.17
X150.9Y-81.885
X150.9Y-97.125
X151.9Y-56.4
X151.9Y-61.4
X151.9Y-67.1
X151.9Y-72.1
X153.415Y-112.55
X153.415Y-120.17
X153.44Y-81.885
X153.44Y-97.125
X154.61Y-77.9
X155.525Y-55.08
X155.525Y-62.7
X155.525Y-65.78
X155.525Y-73.4
X155.955Y-112.55
X155.955Y-120.17
X155.98Y-81.885
X155.98Y-97.125
X157.3Y-77.9
X158.065Y-55.08
X158.065Y-62.7
X158.065Y-65.78
X158.065Y-73.4
X158.405Y-49.27
X158.495Y-112.55
X158.495Y-120.17
X158.52Y-81.885
X158.52Y-97.125
X160.605Y-55.08
X160.605Y-62.7
X160.605Y-65.78
X160.605Y-73.4
X161.035Y-112.55
X161.035Y-120.17
X162.205Y-49.27
X162.3Y-77.9
X163.145Y-55.08
X163.145Y-62.7
X163.145Y-65.78
X163.145Y-73.4
X163.575Y-112.55
X163.575Y-120.17
X164.9Y-77.9
X165.46Y-82.87
X165.685Y-55.08
X165.685Y-62.7
X165.685Y-65.78
X165.685Y-73.4
X168.225Y-55.08
X168.225Y-62.7
X168.225Y-65.78
X168.225Y-73.4
X169.96Y-110.55
X169.96Y-118.17
X170.34Y-82.87
X170.765Y-55.08
X170.765Y-62.7
X170.765Y-65.78
X170.765Y-73.4
X172.52Y-77.9
X173.26Y-110.56
X173.26Y-118.18
T4
X120.81Y-49.535
X120.81Y-52.075
X135.64Y-103.5
X138.18Y-103.5
X140.72Y-103.5
X143.26Y-103.5
X145.4Y-56.275
X145.4Y-58.815
X145.4Y-61.355
X145.8Y-103.5
X148.34Y-103.5
X150.88Y-103.5
X153.42Y-103.5
X155.96Y-103.5
X158.5Y-103.5
X164.04Y-126.02
X166.58Y-126.02
X169.12Y-126.02
X169.86Y-49.67
X171.66Y-126.02
X172.4Y-49.67
X174.2Y-126.02
T0
M30

